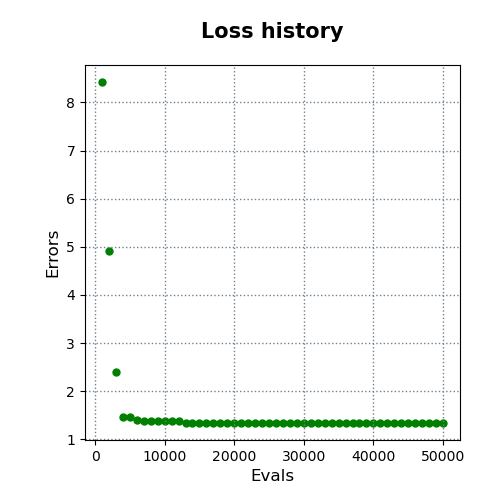

The data file committed next to this chart (first rows):
evals, errors
1000, 8.423
2000, 4.92
3000, 2.4
4000, 1.463
5000, 1.463
6000, 1.395
7000, 1.371
8000, 1.371
9000, 1.371
10000, 1.371
11000, 1.371
12000, 1.371
13000, 1.342
14000, 1.342
15000, 1.342
16000, 1.342
17000, 1.342
18000, 1.342
19000, 1.342
20000, 1.342
21000, 1.342
22000, 1.342
23000, 1.342
24000, 1.342
25000, 1.341
26000, 1.341
27000, 1.341
28000, 1.341
29000, 1.341
30000, 1.341
31000, 1.341
32000, 1.341
33000, 1.341
34000, 1.341
35000, 1.341
36000, 1.341
37000, 1.341
38000, 1.341
39000, 1.341
40000, 1.341
41000, 1.341
42000, 1.341
43000, 1.341
44000, 1.341
45000, 1.339
46000, 1.339
47000, 1.339
48000, 1.339
49000, 1.339
50000, 1.339
